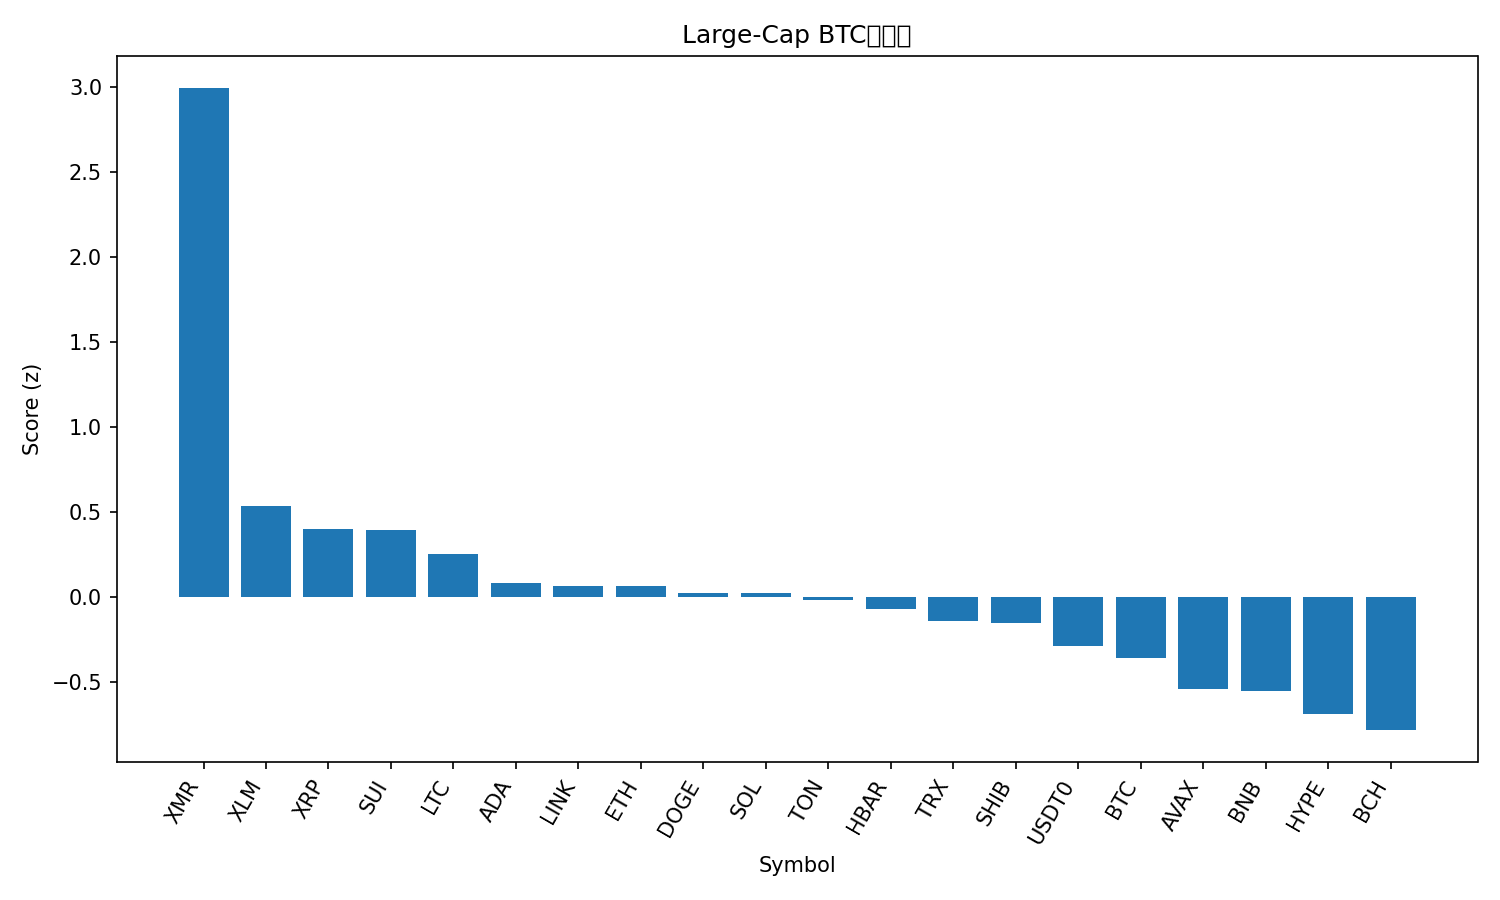

The table this chart was drawn from, first rows:
rank, name, symbol, price_btc, price_usd, pct_1h_btc, pct_24h_btc, pct_7d_btc, market_cap_rank, market_cap_usd, volume_usd, score
1, Monero, XMR, 0.002912, 311.4, 3.941, 5.136, 7.566, 34, 5730287606, 155595440, 2.994
2, Stellar, XLM, 2.96e-06, 0.3161, 0.6499, 3.455, -1.004, 19, 10120760257, 233705218, 0.5353
3, XRP, XRP, 2.211e-05, 2.36, 0.5252, 2.764, 0.3859, 5, 141823369947, 4384212985, 0.3997
4, Sui, SUI, 2.314e-05, 2.47, 0.8259, 2.92, -4.844, 22, 8981154929, 1217935090, 0.3977
5, Litecoin, LTC, 0.0008543, 91.38, 0.2669, 3.415, -2.666, 31, 6986466441, 707960794, 0.2532
6, Cardano, ADA, 5.94e-06, 0.6358, 0.2532, 2.054, -0.4397, 11, 23277140609, 1265616537, 0.08454
7, Chainlink, LINK, 0.0001578, 16.87, 0.3899, 1.89, -2.186, 17, 11760611998, 835092154, 0.06651
8, Ethereum, ETH, 0.03623, 3874, -0.007089, 1.231, 5.726, 2, 467714127472, 35714089144, 0.06424
9, Dogecoin, DOGE, 1.75e-06, 0.1874, 0.1437, 1.666, 1.489, 10, 28382600730, 2093157372, 0.02623
10, Solana, SOL, 0.001733, 185.3, -0.1189, 1.483, 6.023, 6, 101411748929, 7128118959, 0.02215
11, Toncoin, TON, 2.018e-05, 2.16, 0.2682, 0.8685, 2.361, 36, 5438864528, 156323250, -0.01801
12, Hedera, HBAR, 1.56e-06, 0.1665, 0.3164, 0.9769, -0.3171, 30, 7061998630, 287373829, -0.07028
13, TRON, TRX, 2.93e-06, 0.3133, 0.1872, 0.3052, 3.028, 9, 29660214895, 806121172, -0.1387
14, Shiba Inu, SHIB, 9.2516e-11, 9.89e-06, 0.1378, 1.229, -1.021, 33, 5835578070, 180910318, -0.1511
15, USDT0, USDT0, 9.35e-06, 1.0, 0.07374, -0.565, 4.927, 28, 7746119049, 423127669, -0.2887
16, Bitcoin, BTC, 1.0, 106929, 0.0, 0.0, 0.0, 1, 2132024386676, 65278411548, -0.3563
17, Avalanche, AVAX, 0.000189, 20.21, -0.06, 0.8314, -6.709, 26, 8622068950, 574814255, -0.5426
18, BNB, BNB, 0.01028, 1099, -0.9143, 1.581, 2.167, 4, 153074902126, 3898083817, -0.5529
19, Hyperliquid, HYPE, 0.000336, 35.95, -0.4945, 1.281, -6.297, 20, 9747162186, 480181837, -0.6899
20, Bitcoin Cash, BCH, 0.004425, 473.2, -0.2, 0.0286, -7.164, 21, 9437361719, 315204346, -0.7821
21, Figure Heloc, FIGR_HELOC, 9.33e-06, 0.9976, -0.005529, -5.174, 0.7333, 15, 13051474904, 16166011, -1.315
